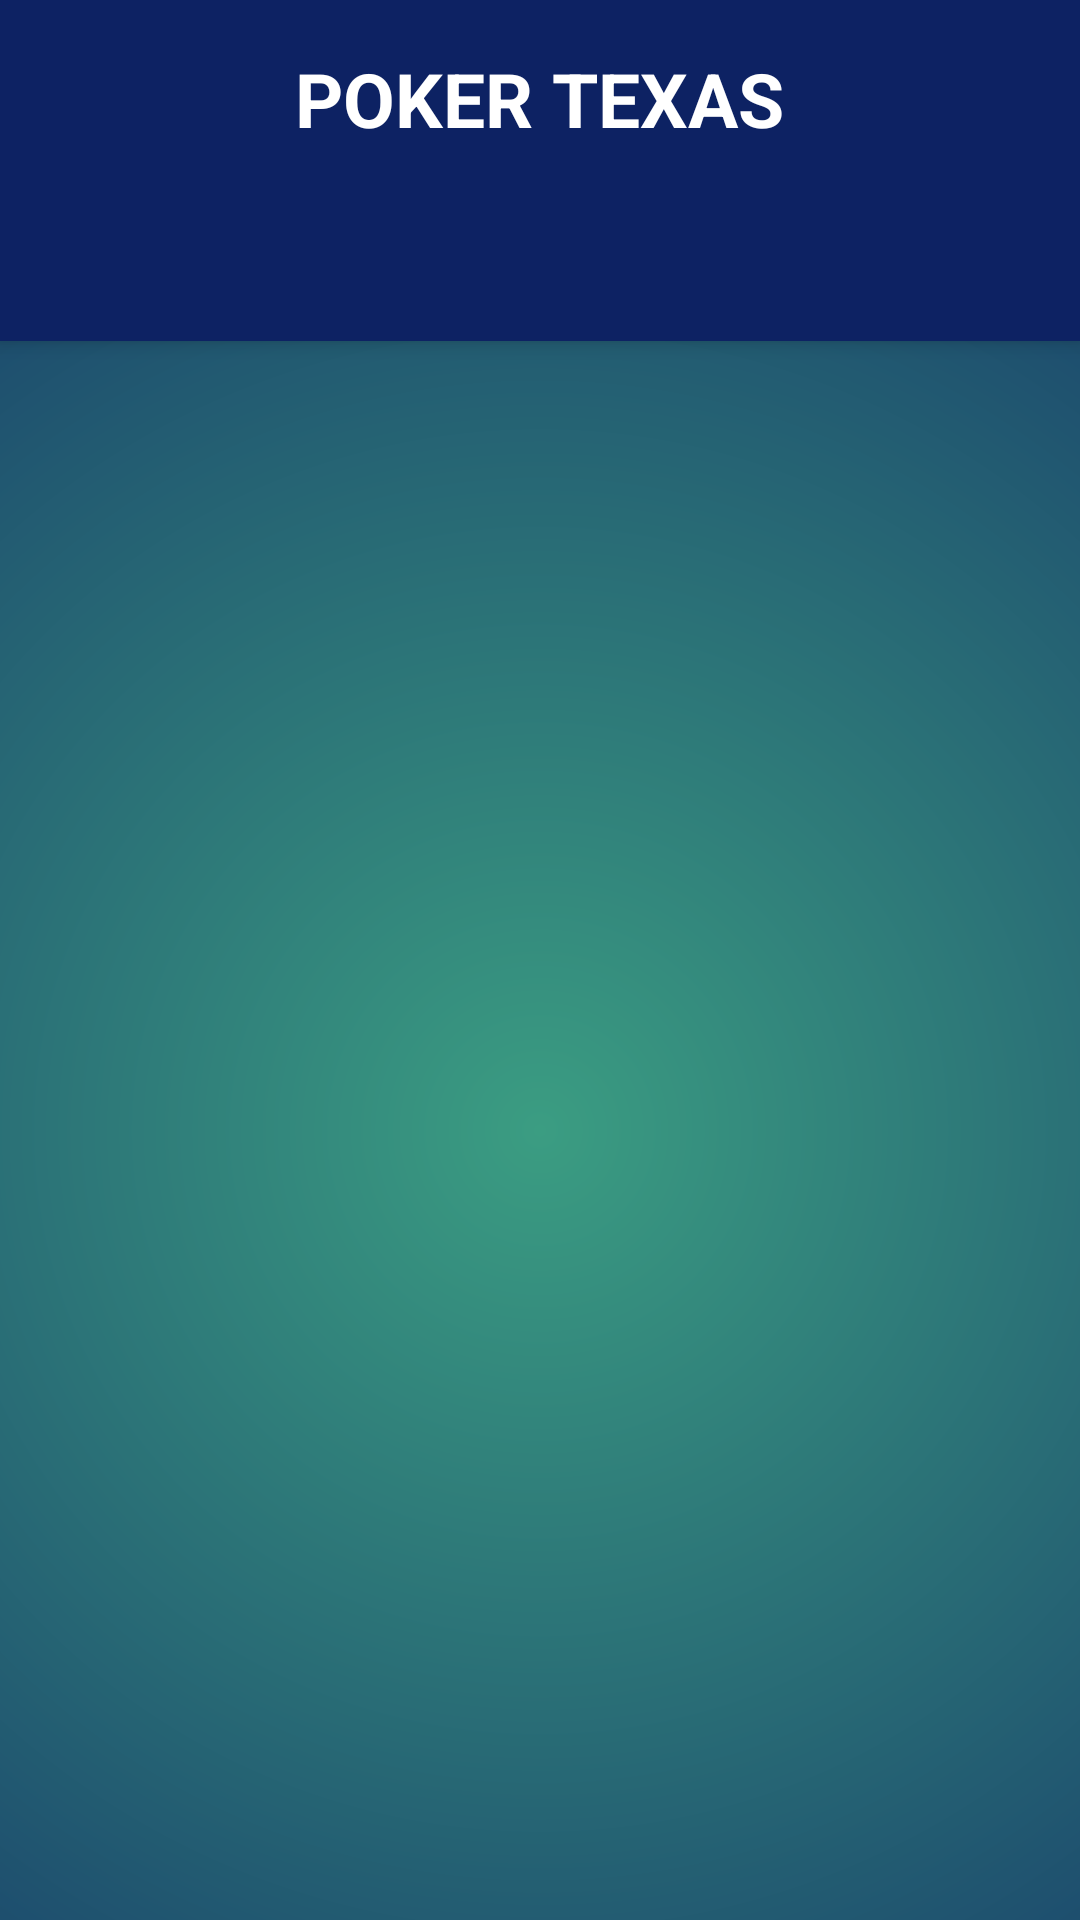

Write the Android layout XML for this screen, with the resource values it uses.
<!-- AndroidManifest.xml: application theme AppTheme.NoActionBar -->
<!-- res/layout/activity_crear_mesa.xml -->
<?xml version="1.0" encoding="utf-8"?>
<android.support.design.widget.CoordinatorLayout
    xmlns:android="http://schemas.android.com/apk/res/android"
    xmlns:app="http://schemas.android.com/apk/res-auto"
    xmlns:tools="http://schemas.android.com/tools"
    android:layout_width="match_parent"
    android:layout_height="match_parent"
    tools:context=".CrearMesa"
    android:keepScreenOn="true">

    <android.support.design.widget.AppBarLayout
        android:layout_width="match_parent"
        android:layout_height="wrap_content"
        android:theme="@style/AppTheme.AppBarOverlay"
        android:background="@color/colorPrimaryDark">

        <TextView
            android:id="@+id/title"
            android:layout_width="wrap_content"
            android:layout_height="wrap_content"
            android:gravity="center"
            android:minHeight="?actionBarSize"
            android:padding="@dimen/appbar_padding"
            android:layout_gravity="center_horizontal"
            android:text="POKER TEXAS"
            android:textColor="@color/blanco"
            android:textStyle="bold"
            android:textSize="25sp"/>

        <android.support.design.widget.TabLayout
            android:id="@+id/tabs"
            android:layout_width="match_parent"
            android:layout_height="wrap_content"
            android:background="?attr/colorPrimaryDark"/>

    </android.support.design.widget.AppBarLayout>

    <android.support.v4.view.ViewPager
        android:id="@+id/view_pager"
        android:layout_width="match_parent"
        android:layout_height="match_parent"
        app:layout_behavior="@string/appbar_scrolling_view_behavior"
        android:background="@drawable/background"/>

</android.support.design.widget.CoordinatorLayout>
<!-- resources referenced by this layout -->
<resources>
  <color name="blanco">#ffffff</color>
  <color name="colorPrimaryDark">#0D2263</color>
  <dimen name="appbar_padding">16dp</dimen>
  <!-- drawable background (drawable) -->
  <?xml version="1.0" encoding="utf-8"?>
  <shape
      xmlns:android="http://schemas.android.com/apk/res/android"
      android:shape="rectangle">
  
      <gradient
          android:type="radial"
          android:gradientRadius="1500"
          android:startColor="@color/colorPrimary"
          android:endColor="@color/colorPrimaryDark"/>
  
  </shape>
  <style name="AppTheme.AppBarOverlay" parent="ThemeOverlay.AppCompat.Dark.ActionBar" />
  <style name="AppTheme.NoActionBar">
          <item name="windowActionBar">false</item>
          <item name="windowNoTitle">true</item>
      </style>
  <color name="colorPrimary">#3b9d82</color>
</resources>
